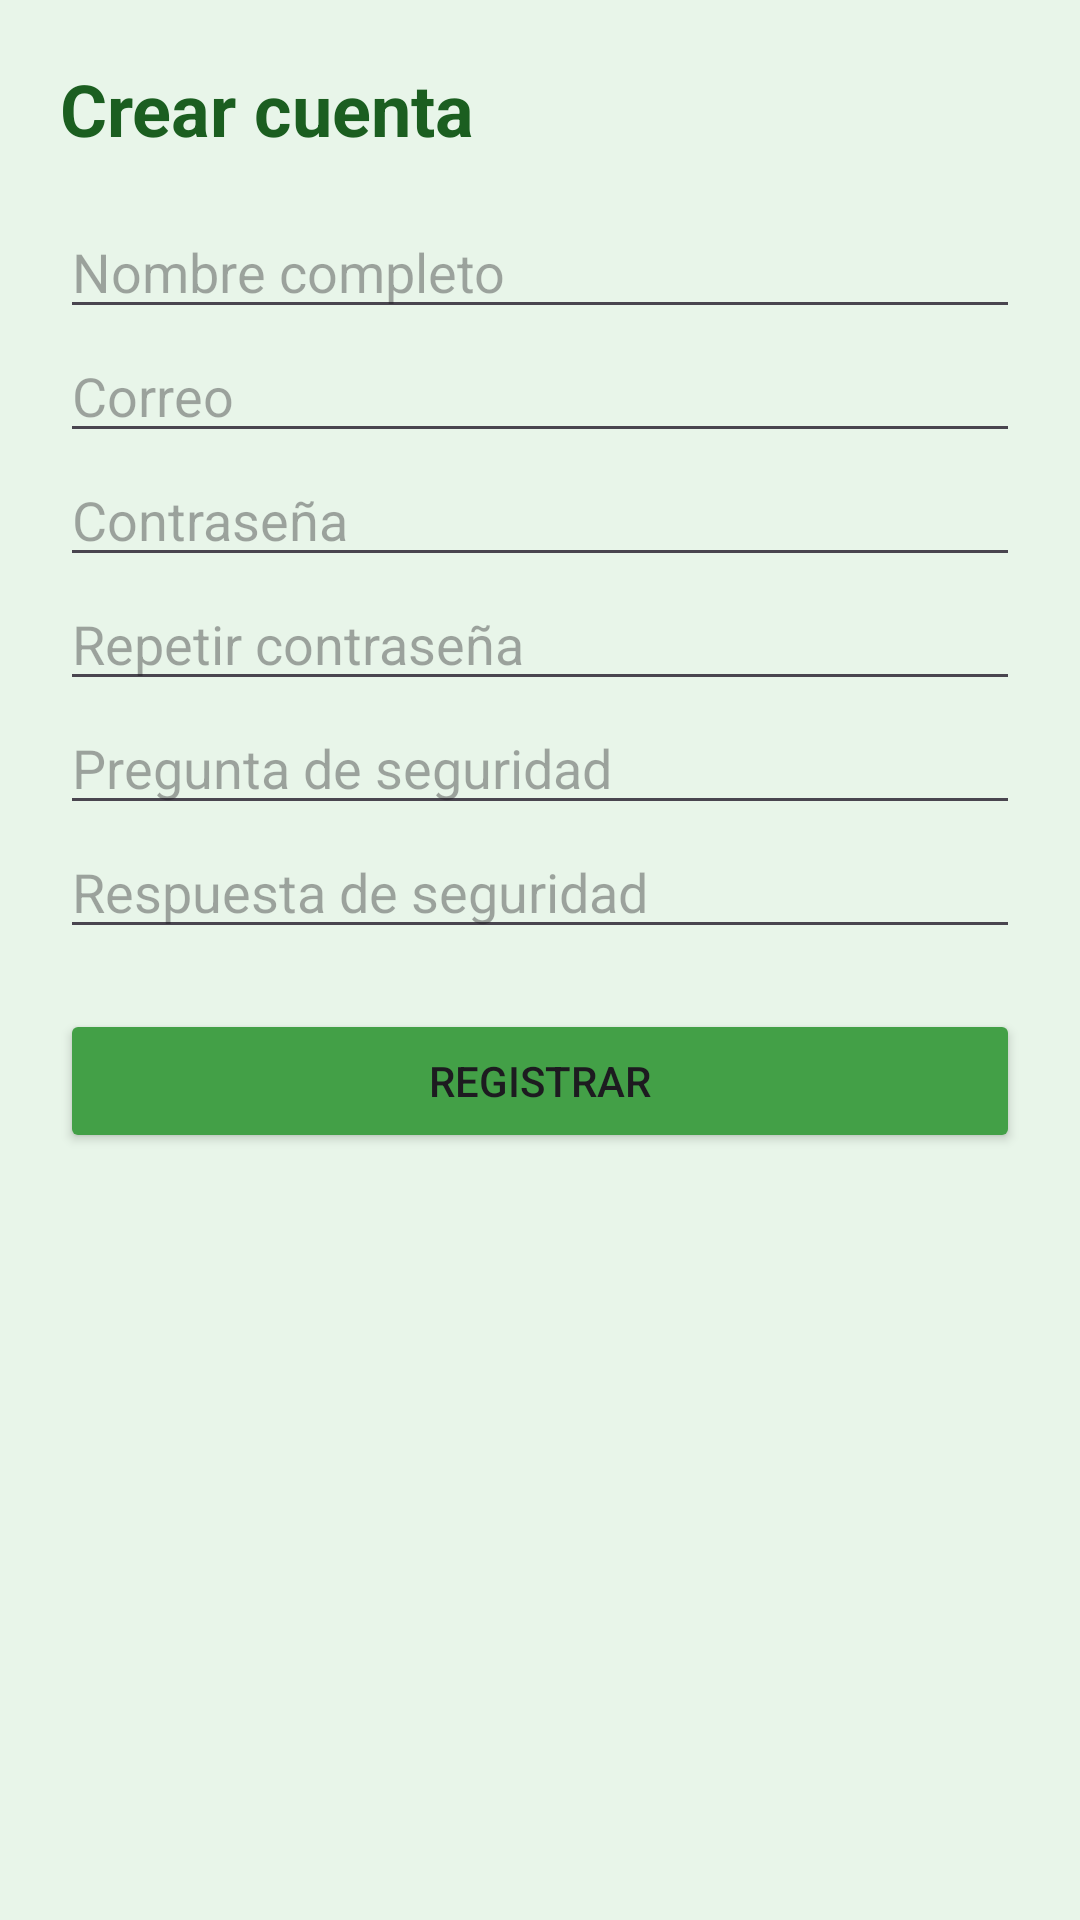

Write the Android layout XML for this screen, with the resource values it uses.
<!-- AndroidManifest.xml: application theme Theme.MonitoreoAireApp -->
<!-- res/layout/activity_registro.xml -->
<?xml version="1.0" encoding="utf-8"?>
<ScrollView xmlns:android="http://schemas.android.com/apk/res/android"
    android:layout_width="match_parent"
    android:layout_height="match_parent"
    android:background="#E8F5E9">

    <LinearLayout
        android:orientation="vertical"
        android:padding="20dp"
        android:layout_width="match_parent"
        android:layout_height="wrap_content">

        <TextView
            android:text="Crear cuenta"
            android:textSize="24sp"
            android:textStyle="bold"
            android:textColor="#1B5E20"
            android:layout_marginBottom="16dp"
            android:layout_width="wrap_content"
            android:layout_height="wrap_content" />

        <EditText
            android:id="@+id/edtNombre"
            android:hint="Nombre completo"
            android:layout_width="match_parent"
            android:layout_height="wrap_content" />

        <EditText
            android:id="@+id/edtEmailReg"
            android:hint="Correo"
            android:layout_width="match_parent"
            android:layout_height="wrap_content" />

        <EditText
            android:id="@+id/edtPass"
            android:hint="Contraseña"
            android:inputType="textPassword"
            android:layout_width="match_parent"
            android:layout_height="wrap_content" />

        <EditText
            android:id="@+id/edtPass2"
            android:hint="Repetir contraseña"
            android:inputType="textPassword"
            android:layout_width="match_parent"
            android:layout_height="wrap_content" />

        <EditText
            android:id="@+id/edtPregunta"
            android:hint="Pregunta de seguridad"
            android:layout_width="match_parent"
            android:layout_height="wrap_content" />

        <EditText
            android:id="@+id/edtRespuesta"
            android:hint="Respuesta de seguridad"
            android:layout_width="match_parent"
            android:layout_height="wrap_content" />

        <Button
            android:id="@+id/btnRegistrar"
            android:text="Registrar"
            android:backgroundTint="#43A047"
            android:layout_marginTop="20dp"
            android:layout_width="match_parent"
            android:layout_height="wrap_content" />
    </LinearLayout>
</ScrollView>
<!-- resources referenced by this layout -->
<resources>
  <style name="Theme.MonitoreoAireApp" parent="Base.Theme.MonitoreoAireApp" />
  <style name="Base.Theme.MonitoreoAireApp" parent="Theme.Material3.DayNight.NoActionBar">
          
          
      </style>
</resources>
